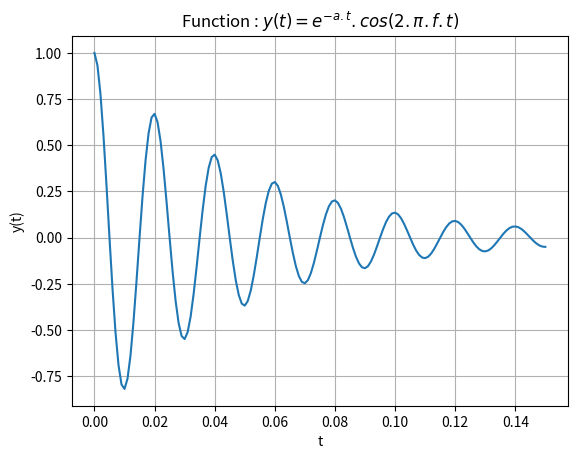

The matplotlib source for this figure:
# File num_funcR.py
# Computes and displays a real-valued function in a defined range  
# [email redacted]
# 6/9/2022

import numpy as np # https://numpy.org/
import matplotlib.pyplot as plt  # https://matplotlib.org/

# Here is the function
# Note that t is the variable, a and f are parameters of the function
def my_function(t,a,f):
    return np.exp(-a*t)*np.cos(2*np.pi*f*t) 

# Some parameters we need *****************************************************
plot_title="y(t)=e^{-a.t}.cos(2.\\pi.f.t)" # Latex formated graphic name

# parameter value
a=20
f=50

# boundaries used to compute values of the function
low_bnd=0
high_bnd=0.15

delta=1E-03 # calculation step

disp_range = high_bnd-low_bnd #the range we will display 
niter = int(disp_range/delta)+1 # number of points to compute
                                # +1 to include high boundary


# Vector allocation, index from 0 to niter ***********************************
abscissa=np.zeros(niter) # x values are stored here (= horizontal coordinate)
ordinate=np.zeros(niter) # corresponding y(x) values are here (= vertical coordinate)

# Filling vectors *************************************************************
# To begin, initialise the first element.
abscissa[0]=low_bnd

# Then compute all elements
for i in range(1,niter):
    abscissa[i]=abscissa[i-1] + delta # compute ith abscissa from preceding one
                                      
for i in range(niter):
    ordinate[i]=my_function(abscissa[i],a,f) # function value at abscissa i


# Prepare and display the function as a set of line segments ******************

# The plot is first created in memory 
plt.plot(abscissa, ordinate) # points are connected by line segments 

# Plot elements and formatting parameters are added below
plt.title("Function : $%s$"%plot_title) # Put plot_title value as graph title

plt.xlabel("t") # give a label to horizontal axis
plt.ylabel("y(t)") # give a label to vertical axis
# Note : use $ char on each side of an expression to tell it's latex coding  

# Uncomment if you want to use scientific notation for numbers
#plt.ticklabel_format(axis='y',style='sci',scilimits=(0,0))
#plt.ticklabel_format(axis='x',style='sci',scilimits=(0,0))

plt.grid(True) # Display a x,y grid if true

# Show the graphic on the screen.
plt.show()
